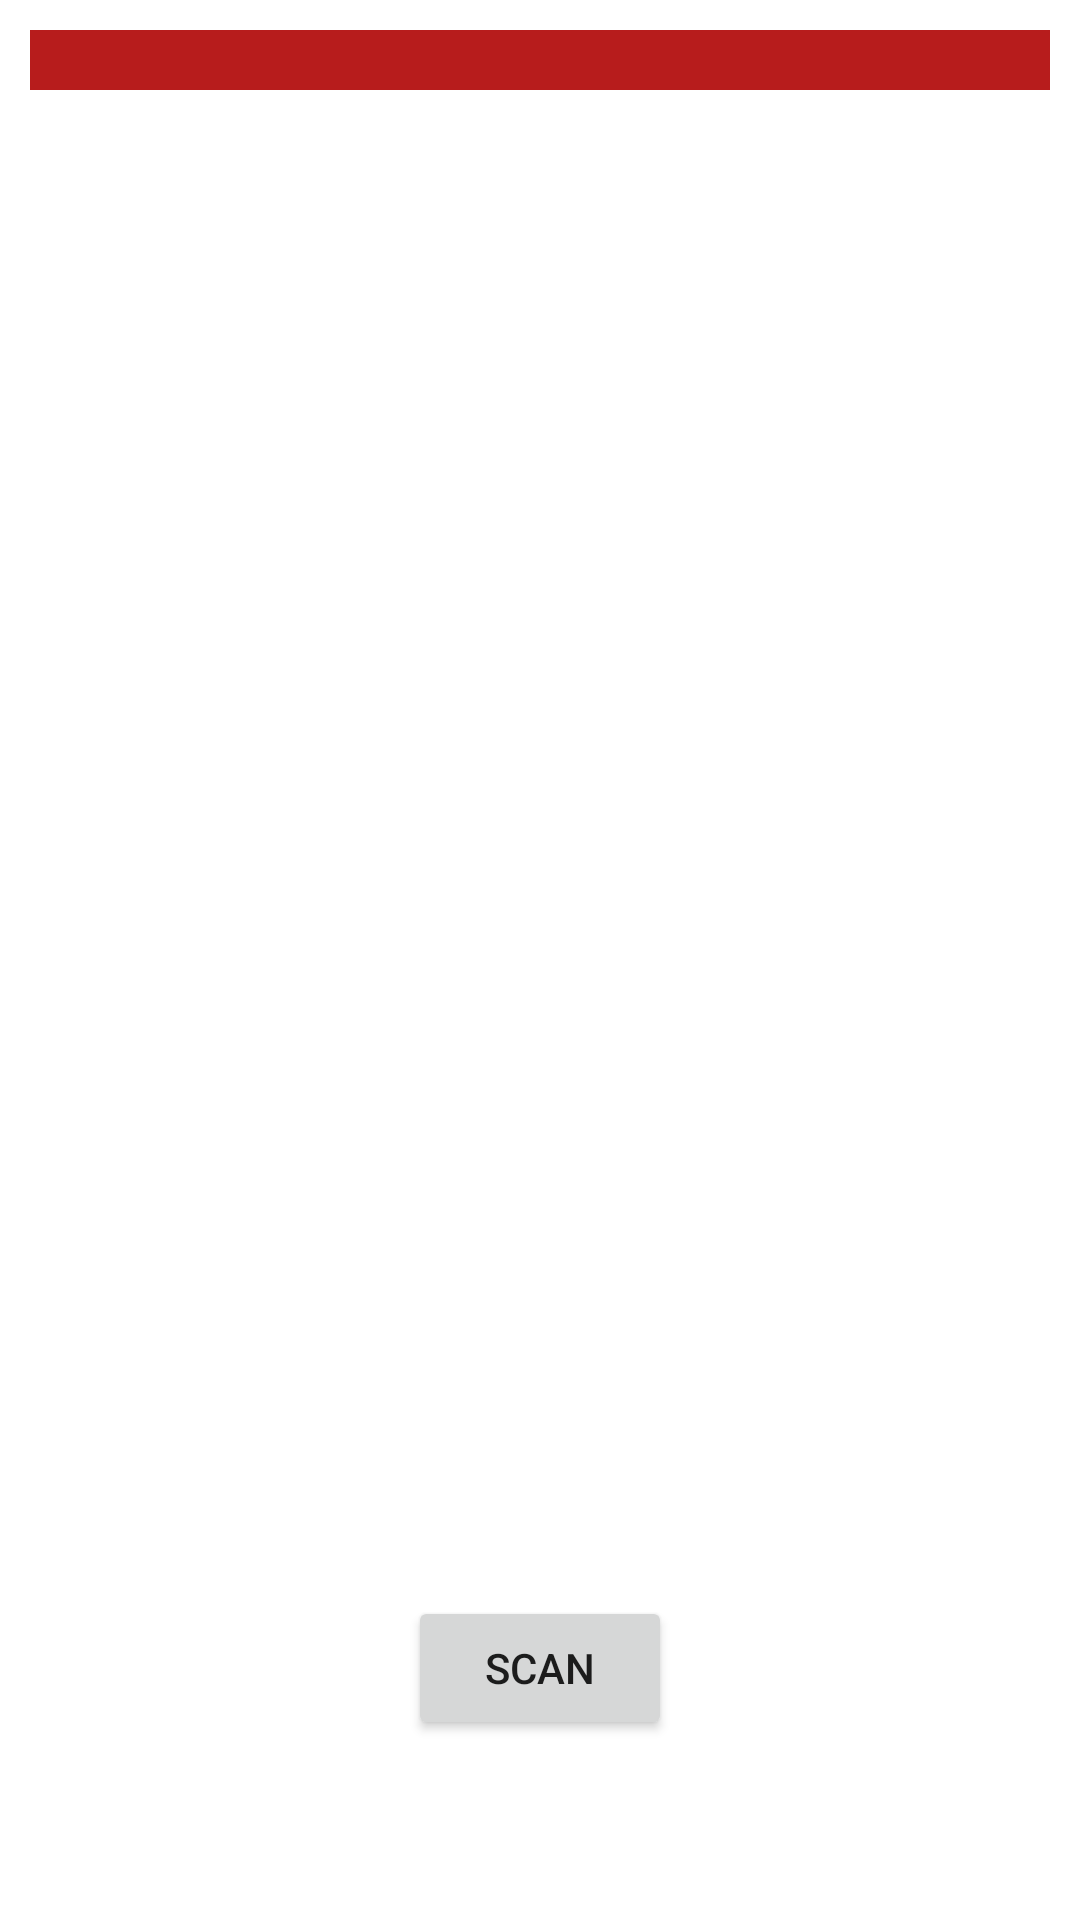

Write the Android layout XML for this screen, with the resource values it uses.
<!-- AndroidManifest.xml: application theme AppTheme -->
<!-- res/layout/word_board_fragment.xml -->
<?xml version="1.0" encoding="utf-8"?>
<layout xmlns:android="http://schemas.android.com/apk/res/android"
    xmlns:app="http://schemas.android.com/apk/res-auto"
    xmlns:tools="http://schemas.android.com/tools">
    <data>
        <variable
            name="viewModel"
            type="com.sample.wordgame.core.wordfinder.viewmodel.WordBoardViewModel" />
    </data>
    <androidx.constraintlayout.widget.ConstraintLayout
        android:layout_width="match_parent"
        android:layout_height="match_parent"
        android:background="@android:color/white"
        tools:context=".wordfinder.ui.WordBoardFragment">
        <Button
            android:id="@+id/scan_label"
            android:layout_width="wrap_content"
            android:layout_height="wrap_content"
            android:layout_marginBottom="60dp"
            android:onClick="@{() -> viewModel.onScanButtonTapped() }"
            android:text="@string/scan"
            app:layout_constraintBottom_toBottomOf="parent"
            app:layout_constraintEnd_toEndOf="parent"
            app:layout_constraintStart_toStartOf="parent" />

        <androidx.recyclerview.widget.RecyclerView
            android:id="@+id/recyclerView"
            android:background="@color/colorPrimaryDark"
            android:layout_width="match_parent"
            android:layout_height="wrap_content"
            android:layout_margin="@dimen/dimen_10"
            android:padding="@dimen/dimen_10"
            app:layout_constraintBottom_toBottomOf="parent"
            app:layout_constraintEnd_toEndOf="parent"
            app:layout_constraintHorizontal_bias="0.0"
            app:layout_constraintStart_toStartOf="parent"
            app:layout_constraintTop_toTopOf="parent"
            app:layout_constraintVertical_bias="0.0" />

    </androidx.constraintlayout.widget.ConstraintLayout>

</layout>
<!-- resources referenced by this layout -->
<resources>
  <color name="colorPrimaryDark">#b71c1c</color>
  <dimen name="dimen_10">10dp</dimen>
  <string name="scan">Scan</string>
</resources>
